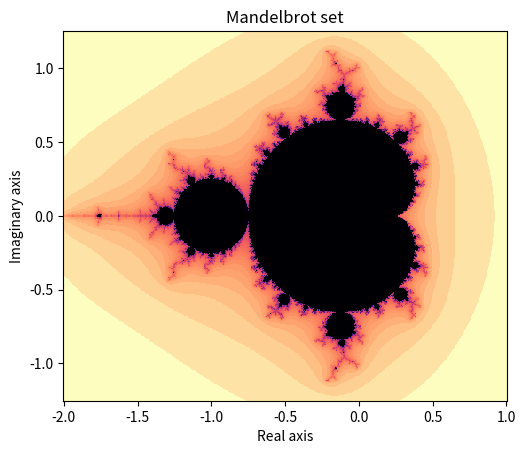

The matplotlib source for this figure:

import numpy as np
import matplotlib.pyplot as plt

x = np.linspace(-2,1,500)
y = np.linspace(-1.25,1.25,500)
re_values, im_values = np.meshgrid(x,y)
c = re_values + im_values *1j
z = np.zeros((500,500))

bound = 4 #any positive integer greater or equal to 2 
power = 2 
max_iterations = 500
color_map = 'magma_r'

not_diverged = abs(z) < bound
pixel_values = np.zeros((500,500))

for iteration in range(max_iterations):
    z = np.where(not_diverged, z**2 + c, z)
    pixel_values = np.where((abs(z) > 4) & (not_diverged), iteration, pixel_values)
    not_diverged = not_diverged & (abs(z) < bound) 

pixel_values[pixel_values == 0] = max_iterations

#plot
ax = plt.axes()
ax.set_aspect("equal")
graph = ax.pcolormesh(re_values, im_values, np.log(pixel_values + 1), cmap = color_map)
plt.xlabel("Real axis")    
plt.ylabel("Imaginary axis")   
plt.title("Mandelbrot set")
plt.show()




    
